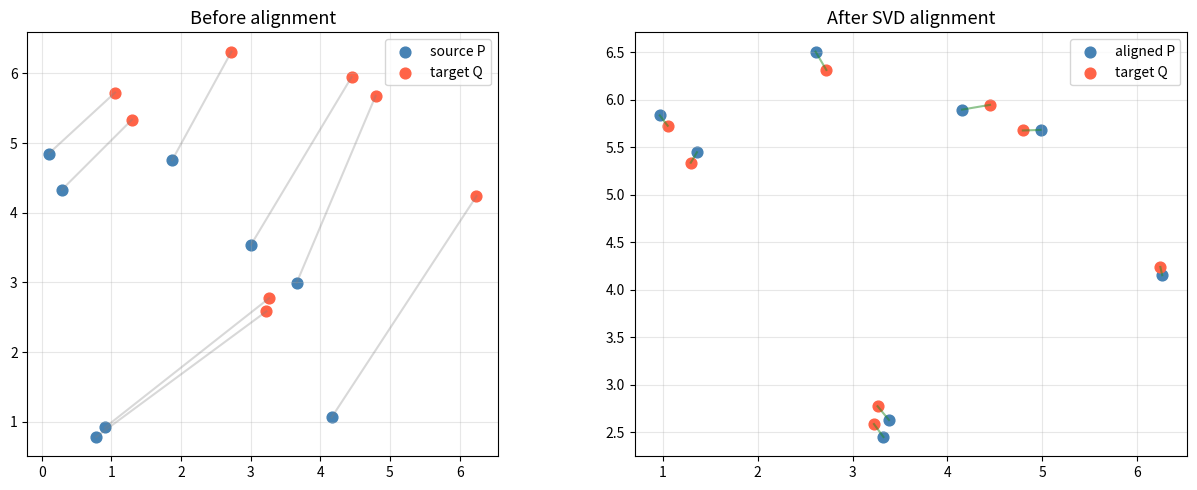

Source code (Python):
import numpy as np
import matplotlib.pyplot as plt
from matplotlib.patches import Ellipse

plt.rcParams['figure.figsize'] = (10, 5)
plt.rcParams['axes.grid'] = True
plt.rcParams['grid.alpha'] = 0.3

def draw_cov_ellipse(ax, mean, cov, n_std=2, **kwargs):
    vals, vecs = np.linalg.eigh(cov)
    angle = np.degrees(np.arctan2(vecs[1,1], vecs[0,1]))
    w, h = 2 * n_std * np.sqrt(np.maximum(vals, 0))
    ax.add_patch(Ellipse(xy=mean, width=w, height=h, angle=angle, **kwargs))

# ── PARAMETERS ── change these and re-run ─────────────────────────────────────
np.random.seed(42)
n_points = 8
true_angle = np.radians(25)
true_t = np.array([3.0, 1.5])
noise = 0.15
# ──────────────────────────────────────────────────────────────────────────────

R_true = np.array([[np.cos(true_angle), -np.sin(true_angle)],
                    [np.sin(true_angle), np.cos(true_angle)]])

# Source points
P = np.random.uniform(0, 5, (n_points, 2))
Q = (R_true @ P.T).T + true_t + np.random.normal(0, noise, (n_points, 2))

# SVD alignment
p_mean = P.mean(axis=0); q_mean = Q.mean(axis=0)
P_c = P - p_mean; Q_c = Q - q_mean
H = P_c.T @ Q_c
U, S, Vt = np.linalg.svd(H)
R_est = Vt.T @ U.T
if np.linalg.det(R_est) < 0:
    Vt[-1, :] *= -1
    R_est = Vt.T @ U.T
t_est = q_mean - R_est @ p_mean

P_aligned = (R_est @ P.T).T + t_est

fig, axes = plt.subplots(1, 2, figsize=(13, 5))

ax = axes[0]
ax.scatter(P[:, 0], P[:, 1], c='steelblue', s=60, label='source P')
ax.scatter(Q[:, 0], Q[:, 1], c='tomato', s=60, label='target Q')
for i in range(n_points):
    ax.plot([P[i,0], Q[i,0]], [P[i,1], Q[i,1]], 'gray', alpha=0.3)
ax.set_title("Before alignment", fontsize=13); ax.set_aspect('equal'); ax.legend()

ax = axes[1]
ax.scatter(P_aligned[:, 0], P_aligned[:, 1], c='steelblue', s=60, label='aligned P')
ax.scatter(Q[:, 0], Q[:, 1], c='tomato', s=60, label='target Q')
for i in range(n_points):
    ax.plot([P_aligned[i,0], Q[i,0]], [P_aligned[i,1], Q[i,1]], 'forestgreen', alpha=0.5)
ax.set_title("After SVD alignment", fontsize=13); ax.set_aspect('equal'); ax.legend()

plt.tight_layout()
plt.show()

angle_est = np.degrees(np.arctan2(R_est[1,0], R_est[0,0]))
print(f"True:      angle = {np.degrees(true_angle):.1f}°, t = {true_t}")
print(f"Estimated: angle = {angle_est:.1f}°, t = {t_est}")
print(f"Alignment RMSE: {np.sqrt(np.mean(np.sum((P_aligned - Q)**2, axis=1))):.4f} m")

# Your code here
